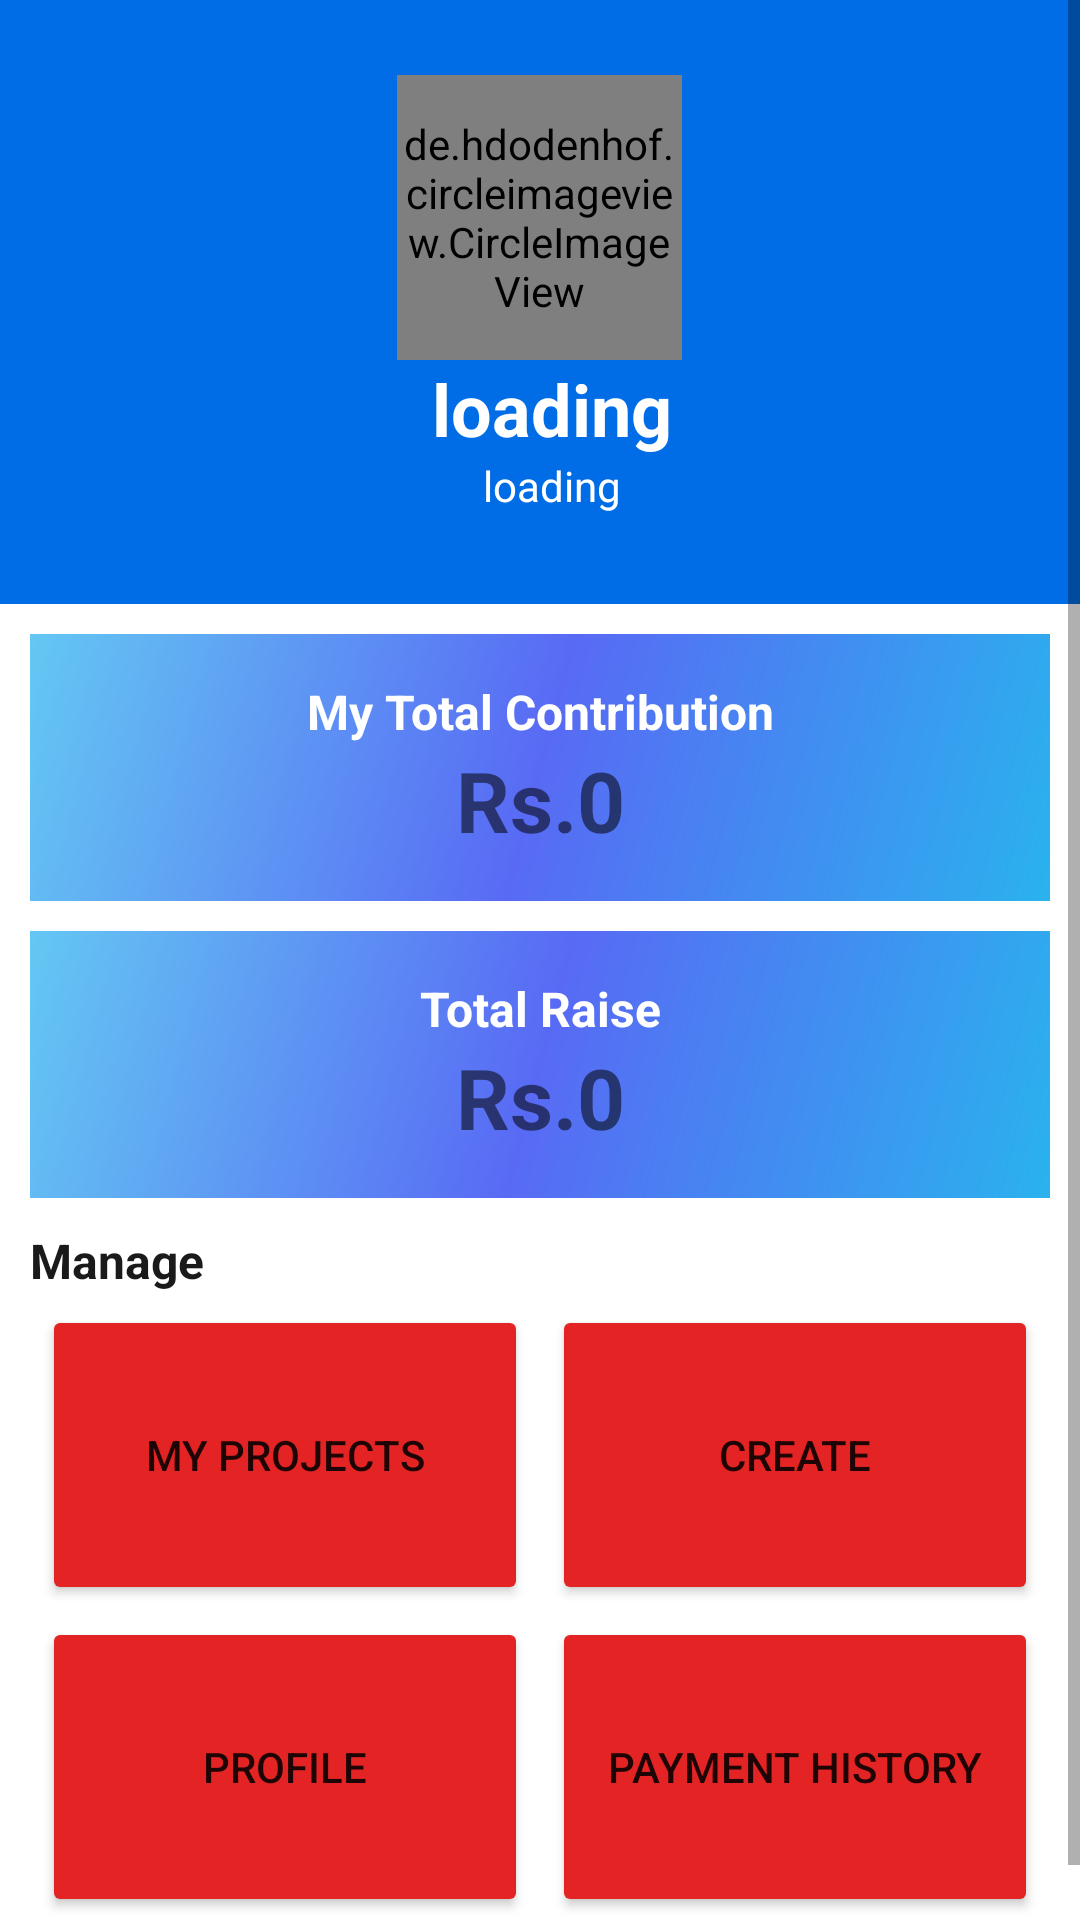

This screen was rendered from an Android layout file. Write that file and the resources it references.
<!-- AndroidManifest.xml: application theme Theme.Caregiver -->
<!-- res/layout/fragment_dashboard.xml -->
<?xml version="1.0" encoding="utf-8"?>
<ScrollView xmlns:android="http://schemas.android.com/apk/res/android"
    xmlns:app="http://schemas.android.com/apk/res-auto"
    xmlns:tools="http://schemas.android.com/tools"
    android:layout_width="match_parent"
    android:layout_height="match_parent"
    tools:context=".ui.gallery.GalleryFragment">

    <androidx.appcompat.widget.LinearLayoutCompat
        android:layout_width="match_parent"
        android:layout_height="wrap_content"
        android:orientation="vertical">


        <LinearLayout
            android:layout_width="match_parent"
            android:layout_height="wrap_content"
            android:background="@color/background_blue"
            android:gravity="center"
            android:orientation="vertical"
            android:paddingTop="25dp"
            android:paddingBottom="30dp">


            <de.hdodenhof.circleimageview.CircleImageView
                android:id="@+id/profileImg"
                android:layout_width="95dp"
                android:layout_height="95dp"
                android:src="@drawable/profileimg"
                app:civ_border_color="#E42424"
                app:civ_border_width="3dp" />

            <LinearLayout
                android:layout_width="match_parent"
                android:layout_height="wrap_content"
                android:layout_gravity="center"
                android:layout_weight="1"
                android:orientation="vertical">

                
                
                
                
                
                
                
                

                <TextView
                    android:id="@+id/username"
                    android:layout_width="match_parent"
                    android:layout_height="wrap_content"
                    android:layout_marginStart="8dp"
                    android:gravity="center"
                    android:text="loading"
                    android:textColor="@color/white"
                    android:textSize="24sp"
                    android:textStyle="bold" />

                <TextView
                    android:id="@+id/email"
                    android:layout_width="match_parent"
                    android:layout_height="wrap_content"
                    android:layout_marginStart="8dp"
                    android:gravity="center"
                    android:text="loading"
                    android:textColor="@color/white"
                    android:textSize="14sp" />

            </LinearLayout>

        </LinearLayout>

        <LinearLayout
            android:layout_width="match_parent"
            android:layout_height="wrap_content"
            android:layout_marginBottom="10dp"
            android:orientation="vertical"
            android:padding="10dp">


            <LinearLayout
                android:layout_width="match_parent"
                android:layout_height="wrap_content"
                android:layout_marginBottom="10dp"
                android:background="@drawable/side_nav_bar"
                android:orientation="vertical"
                android:padding="15dp">

                <TextView
                    android:layout_width="match_parent"
                    android:layout_height="wrap_content"
                    android:textColor="@color/white"
                    android:textStyle="bold"
                    android:layout_gravity="center_horizontal"
                    android:text="My Total Contribution"
                    android:textAlignment="center"
                    android:textSize="16sp" />

                <TextView
                    android:id="@+id/contribution"
                    android:layout_width="match_parent"
                    android:layout_height="wrap_content"
                    android:text="Rs.0"
                    android:textAlignment="center"
                    android:textSize="28sp"
                    android:textStyle="bold" />

            </LinearLayout>

            <LinearLayout
                android:layout_width="match_parent"
                android:layout_height="wrap_content"
                android:layout_marginBottom="10dp"
                android:background="@drawable/side_nav_bar"
                android:orientation="vertical"
                android:padding="15dp">

                <TextView
                    android:layout_width="match_parent"
                    android:layout_height="wrap_content"
                    android:layout_gravity="center_horizontal"
                    android:textColor="@color/white"
                    android:textStyle="bold"
                    android:text="Total Raise"
                    android:textAlignment="center"
                    android:textSize="16sp" />

                <TextView
                    android:id="@+id/raised"
                    android:layout_width="match_parent"
                    android:layout_height="wrap_content"
                    android:text="Rs.0"
                    android:textAlignment="center"
                    android:textSize="28sp"
                    android:textStyle="bold" />

            </LinearLayout>


            <TextView
                android:layout_width="match_parent"
                android:layout_height="wrap_content"
                android:text="Manage"
                android:textSize="16sp"
                android:textColor="@color/secondry_black"
                android:textStyle="bold" />

            <GridLayout
                android:layout_width="match_parent"
                android:layout_height="match_parent"
                android:columnCount="2"
                android:rowCount="2"
                android:useDefaultMargins="false">

                <Button
                    android:id="@+id/projects"
                    android:layout_width="100dp"
                    android:layout_height="100dp"
                    android:layout_rowWeight="1"
                    android:layout_columnWeight="1"
                    android:layout_margin="4dp"
                    android:backgroundTint="@color/primary_red"
                    android:layout_marginBottom="0dp"
                    android:text="My Projects" />

                <Button
                    android:id="@+id/createProject"
                    android:layout_width="100dp"
                    android:layout_height="100dp"
                    android:layout_rowWeight="1"
                    android:layout_columnWeight="1"
                    android:layout_margin="4dp"
                    android:backgroundTint="@color/primary_red"
                    android:layout_marginBottom="0dp"
                    android:text="Create" />

                <Button
                    android:id="@+id/account"
                    android:layout_width="100dp"
                    android:layout_height="100dp"
                    android:layout_rowWeight="1"
                    android:layout_columnWeight="1"
                    android:layout_margin="4dp"
                    android:backgroundTint="@color/primary_red"
                    android:layout_marginBottom="0dp"
                    android:text="Profile" />

                <Button
                    android:layout_width="100dp"
                    android:layout_height="100dp"
                    android:layout_rowWeight="1"
                    android:layout_columnWeight="1"
                    android:layout_margin="4dp"
                    android:backgroundTint="@color/primary_red"
                    android:layout_marginBottom="0dp"
                    android:id="@+id/ReadPayments"
                    android:text="Payment History" />


            </GridLayout>
        </LinearLayout>


    </androidx.appcompat.widget.LinearLayoutCompat>

</ScrollView>
<!-- resources referenced by this layout -->
<resources>
  <color name="background_blue">#006ce6</color>
  <color name="primary_red">#E42424</color>
  <color name="secondry_black">#1a1a1a</color>
  <color name="white">#FFFFFFFF</color>
  <!-- drawable profileimg: jpg bitmap (drawable, 8514 bytes) -->
  <!-- drawable side_nav_bar (drawable) -->
  <shape xmlns:android="http://schemas.android.com/apk/res/android"
      android:shape="rectangle">
      <gradient
          android:angle="135"
          android:centerColor="#586af4"
          android:endColor="#64c7f3"
          android:startColor="#2ab2ee"
          android:type="linear" />
  </shape>
  <style name="Theme.Caregiver" parent="Theme.MaterialComponents.DayNight.NoActionBar">
          
          <item name="colorPrimary">@color/purple_500</item>
          <item name="colorPrimaryVariant">@color/purple_700</item>
          <item name="colorOnPrimary">@color/white</item>
          
          <item name="colorSecondary">@color/teal_200</item>
          <item name="colorSecondaryVariant">@color/teal_700</item>
          <item name="colorOnSecondary">@color/black</item>
          
          <item name="android:statusBarColor">?attr/colorPrimaryVariant</item>
          
      </style>
  <color name="purple_500">#FF6200EE</color>
  <color name="purple_700">#FF3700B3</color>
  <color name="teal_200">#FF03DAC5</color>
  <color name="teal_700">#FF018786</color>
  <color name="black">#FF000000</color>
</resources>
